Photos from the image-classification dataset "dataset" in the GitHub repository jayx101/ObjectRecognition. Its 11 classes are: bulb, Fitbit, glasses, keys, Leatherman multi-tool, Nurofen, pliers, remote control, tape, trigger, trigger small.

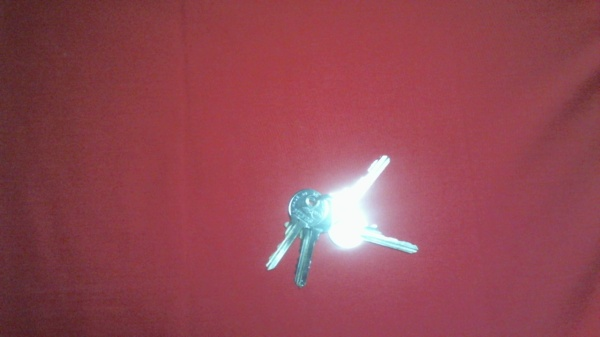
Label: keys

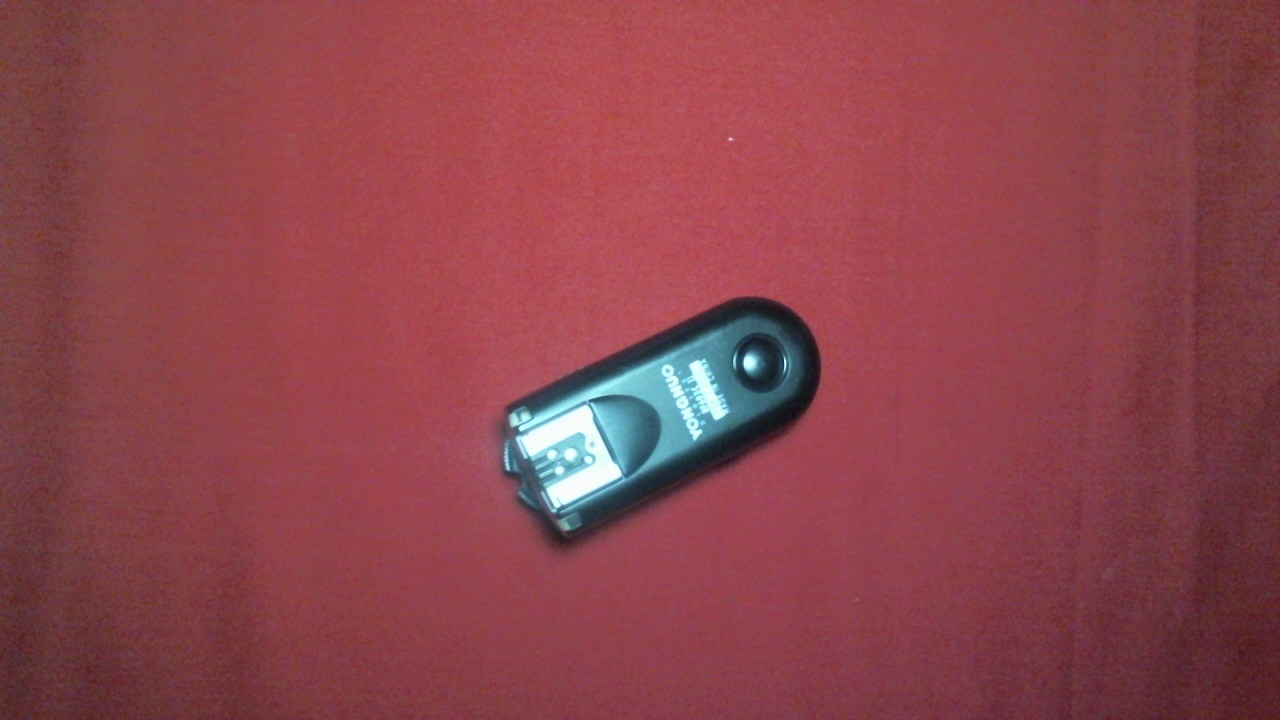
Label: trigger small

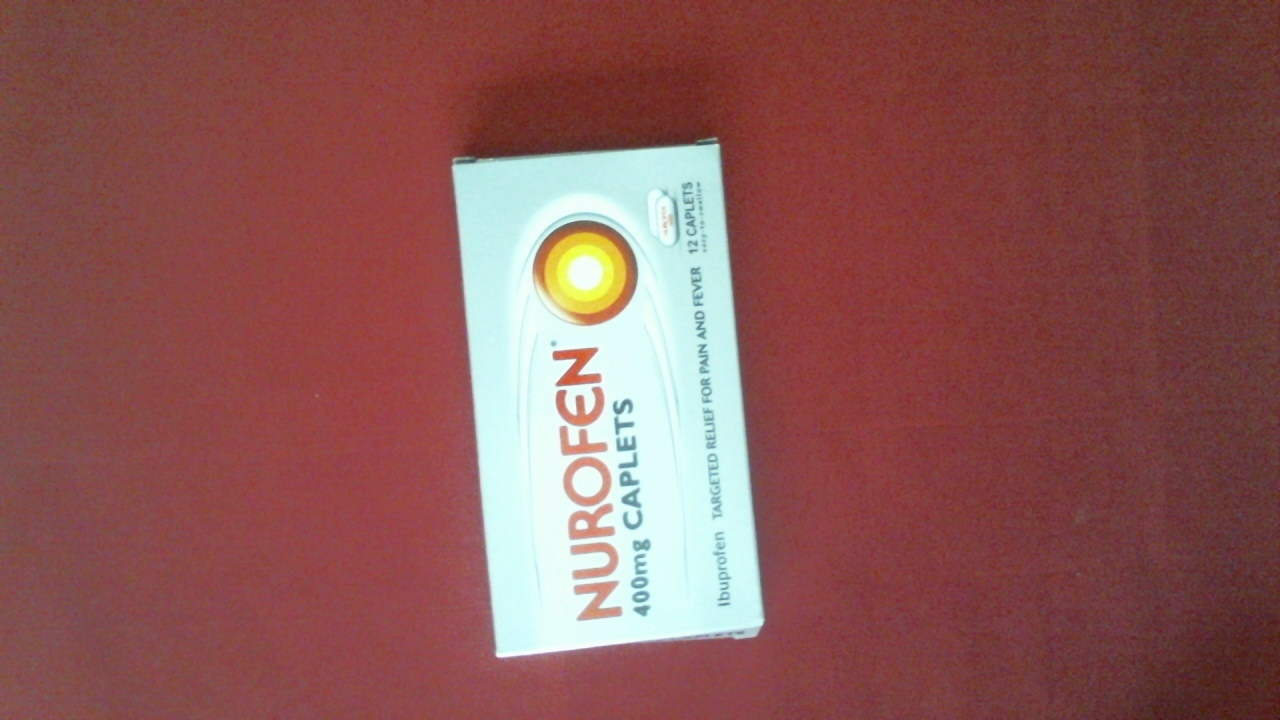
Label: Nurofen

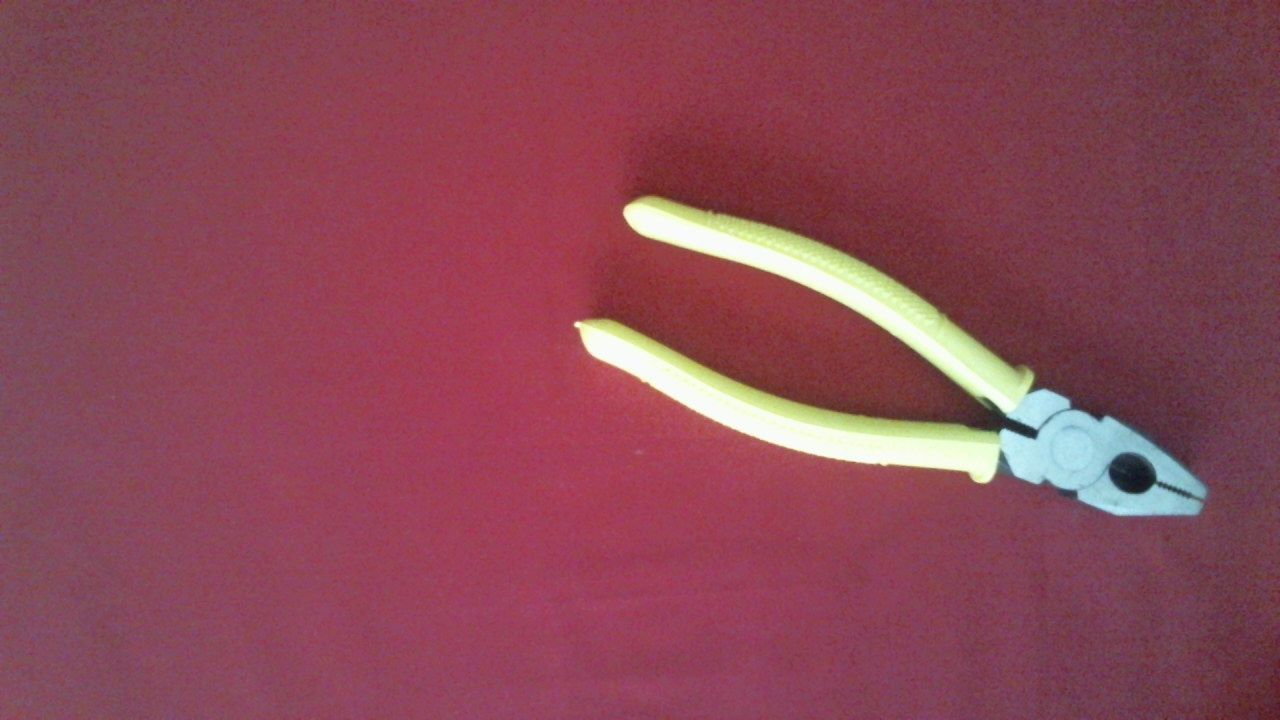
Label: pliers

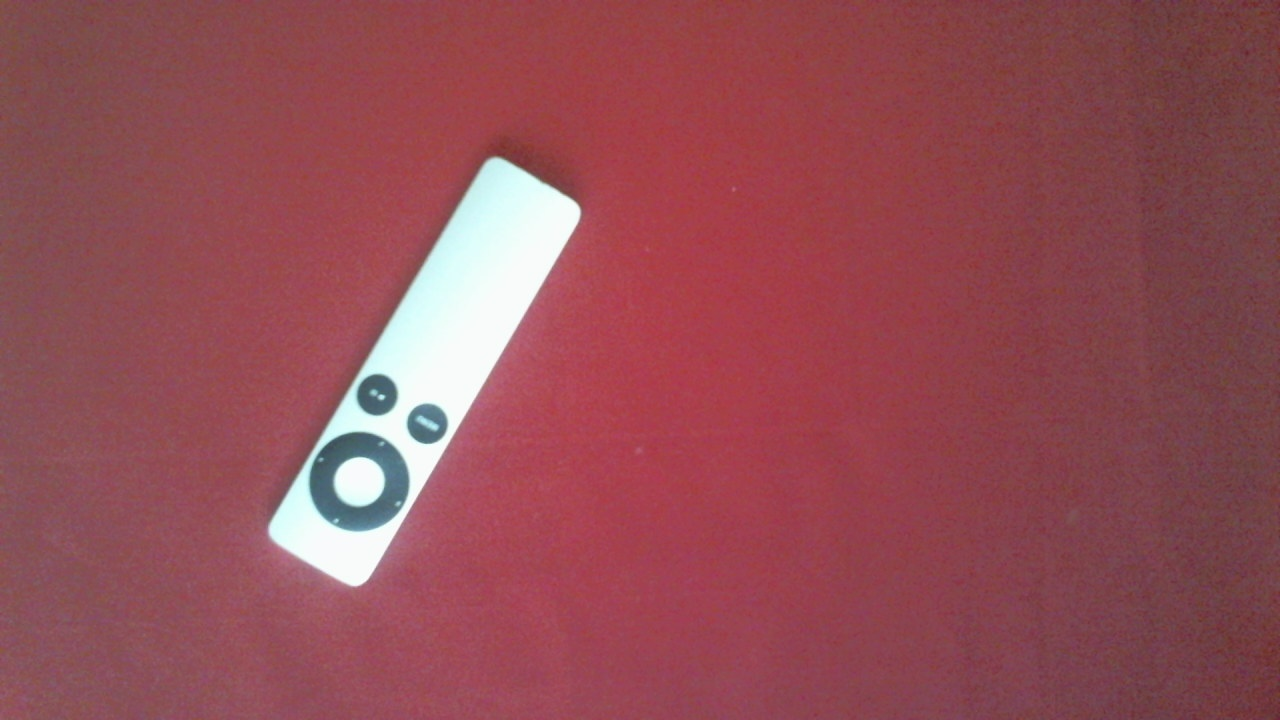
Label: remote control

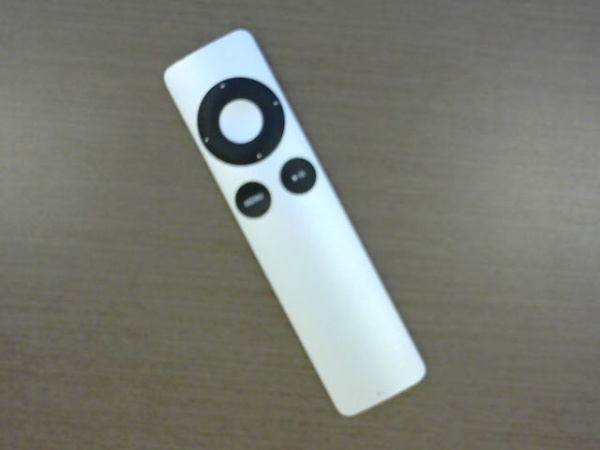
Label: remote control
